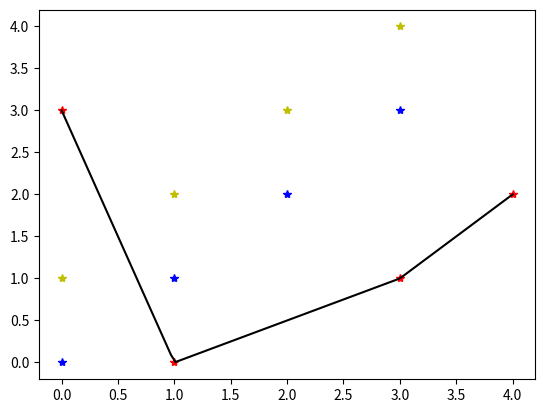

Write Python code to recreate this figure.
import matplotlib.pyplot as plt
import numpy as np
from scipy.interpolate import interp1d

def plot_lin_input(blue_cone_pos, yellow_cone_pos, midline):
    bx = []
    by = []
    
    yx = []
    yy = []
    
    mx = []
    my = []
    
    for i in range(len(blue_cone_pos)):
        bx.append(blue_cone_pos[i][0])
        by.append(blue_cone_pos[i][1])
    
    for j in range(len(yellow_cone_pos)):
        yx.append(yellow_cone_pos[j][0])
        yy.append(yellow_cone_pos[j][1])
        
    for k in range(len(midline)):
        mx.append(midline[k][0])
        my.append(midline[k][1])
        
    mx_interp = np.linspace(np.min(mx), np.max(mx), 100)
    my_linear = interp1d(mx, my)


    plt.plot(bx, by, 'b*', yx, yy, 'y*', mx, my, 'r*', mx_interp, my_linear(mx_interp), "black")
    plt.show()

def plot_cub_input(blue_con_pos, yellow_cone_pos, midline):
    return 0;

def test():
    blue_cone_pos = [(0,0), (1, 1), (2, 2), (3,3)]
    yellow_cone_pos = [(0, 1), (1, 2), (2, 3), (3, 4)]
    midline = [(1, 0), (3, 1), (4, 2), (0, 3)]
    plot_lin_input(blue_cone_pos, yellow_cone_pos, midline)
    
test()

# import matplotlib.pyplot as plt
# from mpl_toolkits import mplot3d
# import numpy as np
# from scipy import interpolate 


# def plot_lin_input(blue_cone_pos, yellow_cone_pos, midline):
#     bx = []
#     by = []
#     bz = []
    
#     yx = []
#     yy = []
#     bz = []
    
#     for i in range(len(blue_cone_pos)):
#         bx.append(blue_cone_pos[i.x])
#         by.append(blue_cone_pos[i.y])
#         bz.append(blue_cone_pos(i.z))
    
#     for j in range(len(yellow_cone_pos)):
#         yx.append(yellow_cone_pos[j.x])
#         yy.append(yellow_cone_pos[j.y])
#         bz.append(blue_cone_pos[i.z])
        
#     plt.plot(bx, by, "b*", yx, yy, "y*")
    
#     fig = plt.figure()
#     ax = plt.aces(projection='3d')
#     plt.show()

# def plot_cube_input(blue_con_pos, yellow_cone_pos, midline):
#     return 0;